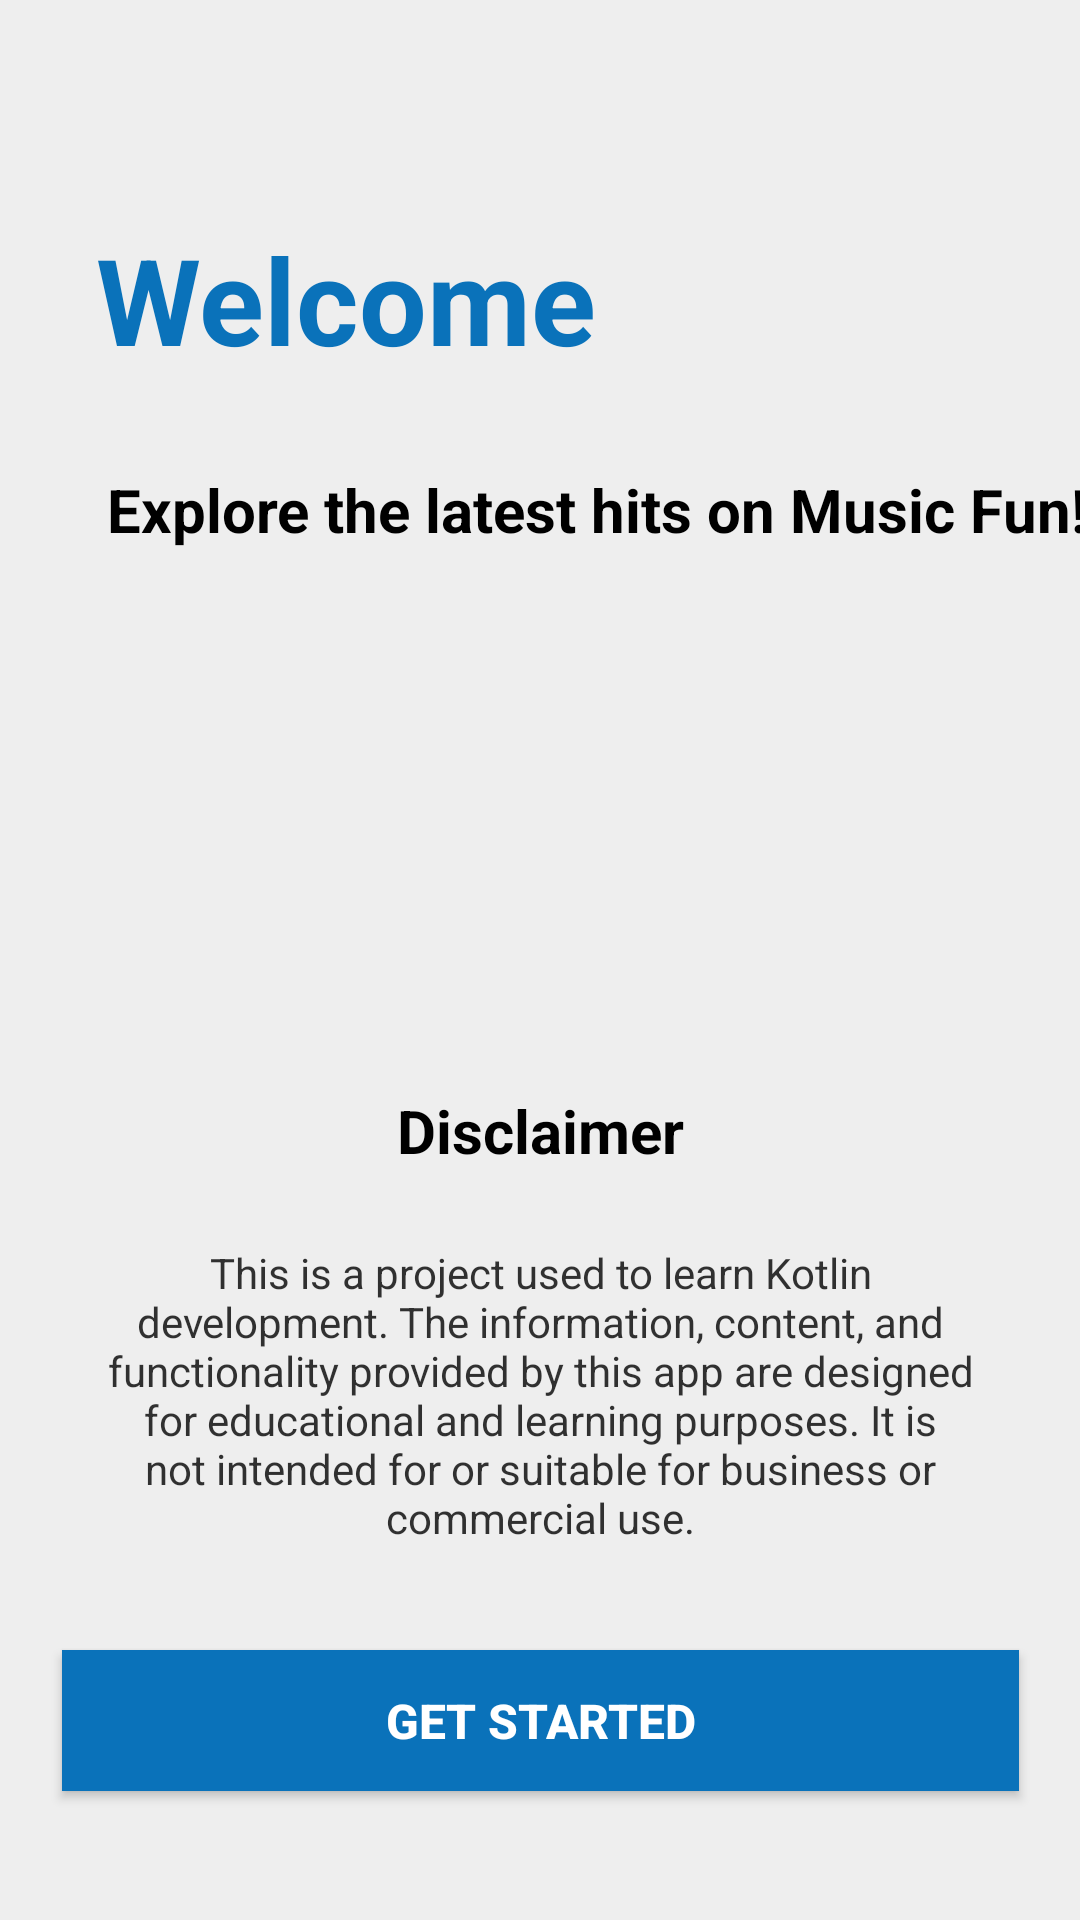

The Android layout XML behind this screen, and the referenced resources:
<!-- AndroidManifest.xml: activity theme Theme.AppCompat.NoActionBar -->
<!-- res/layout/activity_main.xml -->
<?xml version="1.0" encoding="utf-8"?>
<androidx.constraintlayout.widget.ConstraintLayout xmlns:android="http://schemas.android.com/apk/res/android"
    xmlns:app="http://schemas.android.com/apk/res-auto"
    xmlns:tools="http://schemas.android.com/tools"
    android:id="@+id/container"
    android:layout_width="match_parent"
    android:layout_height="match_parent"
    android:background="#EEEEEE"
    android:paddingTop="10dp">

    <TextView
        android:id="@+id/welcome"
        android:layout_width="wrap_content"
        android:layout_height="wrap_content"
        android:layout_marginStart="32dp"
        android:layout_marginTop="63dp"
        android:layout_marginBottom="30dp"
        android:text="@string/welcome"
        android:textColor="#0A72BA"
        android:textSize="40sp"
        android:textStyle="bold"
        app:layout_constraintBottom_toTopOf="@+id/explore"
        app:layout_constraintStart_toStartOf="parent"
        app:layout_constraintTop_toTopOf="parent" />

    <TextView
        android:id="@+id/explore"
        android:layout_width="wrap_content"
        android:layout_height="wrap_content"
        android:layout_marginBottom="31dp"
        android:text="@string/app_description"
        android:textColor="@color/black"
        android:textSize="20sp"
        android:textStyle="bold"
        app:layout_constraintBottom_toTopOf="@+id/imageView"
        app:layout_constraintEnd_toEndOf="@+id/welcome"
        app:layout_constraintStart_toEndOf="@+id/welcome"
        app:layout_constraintTop_toBottomOf="@+id/welcome" />

    <ImageView
        android:id="@+id/imageView"
        android:layout_width="0dp"
        android:layout_height="0dp"
        android:layout_marginStart="35dp"
        android:layout_marginEnd="35dp"
        android:layout_marginBottom="19dp"
        app:layout_constraintBottom_toTopOf="@+id/disclaimer"
        app:layout_constraintEnd_toEndOf="parent"
        app:layout_constraintStart_toStartOf="parent"
        app:layout_constraintTop_toBottomOf="@+id/explore"
        app:srcCompat="@drawable/splash_music" />

    <TextView
        android:id="@+id/disclaimer"
        android:layout_width="wrap_content"
        android:layout_height="wrap_content"
        android:layout_marginBottom="10dp"
        android:gravity="center_horizontal"
        android:text="@string/disclaimer"
        android:textColor="@color/black"
        android:textSize="20sp"
        android:textStyle="bold"
        app:layout_constraintBottom_toTopOf="@+id/disclaimer_content"
        app:layout_constraintEnd_toEndOf="@+id/disclaimer_content"
        app:layout_constraintStart_toStartOf="@+id/disclaimer_content"
        app:layout_constraintTop_toBottomOf="@+id/imageView" />

    <TextView
        android:id="@+id/disclaimer_content"
        android:layout_width="0dp"
        android:layout_height="0dp"
        android:layout_marginStart="33dp"
        android:layout_marginEnd="33dp"
        android:layout_marginBottom="20dp"
        android:alpha="0.8"
        android:gravity="center"
        android:text="@string/disclaimer_content"
        android:textColor="#000000"
        android:textSize="14sp"
        app:layout_constraintBottom_toTopOf="@+id/get_started"
        app:layout_constraintEnd_toEndOf="parent"
        app:layout_constraintStart_toStartOf="parent"
        app:layout_constraintTop_toBottomOf="@+id/disclaimer" />

    <Button
        android:id="@+id/get_started"
        android:layout_width="319dp"
        android:layout_height="47dp"
        android:layout_marginStart="40dp"
        android:layout_marginEnd="40dp"
        android:layout_marginBottom="43dp"
        android:background="#0A72BA"
        android:text="@string/get_started"
        android:textColor="#FFFFFF"
        android:textSize="16sp"
        android:textStyle="bold"
        app:layout_constraintBottom_toBottomOf="parent"
        app:layout_constraintEnd_toEndOf="parent"
        app:layout_constraintStart_toStartOf="parent"
        app:layout_constraintTop_toBottomOf="@+id/disclaimer_content" />
</androidx.constraintlayout.widget.ConstraintLayout>
<!-- resources referenced by this layout -->
<resources>
  <color name="black">#FF000000</color>
  <!-- drawable splash_music: png bitmap (drawable, 8365 bytes) -->
  <string name="app_description">Explore the latest hits on Music Fun!</string>
  <string name="disclaimer">Disclaimer</string>
  <string name="disclaimer_content">This is a project used to learn Kotlin development. The information, content, and functionality provided by this app are designed for educational and learning purposes. It is not intended for or suitable for business or commercial use.</string>
  <string name="get_started">Get Started</string>
  <string name="welcome">Welcome</string>
</resources>
